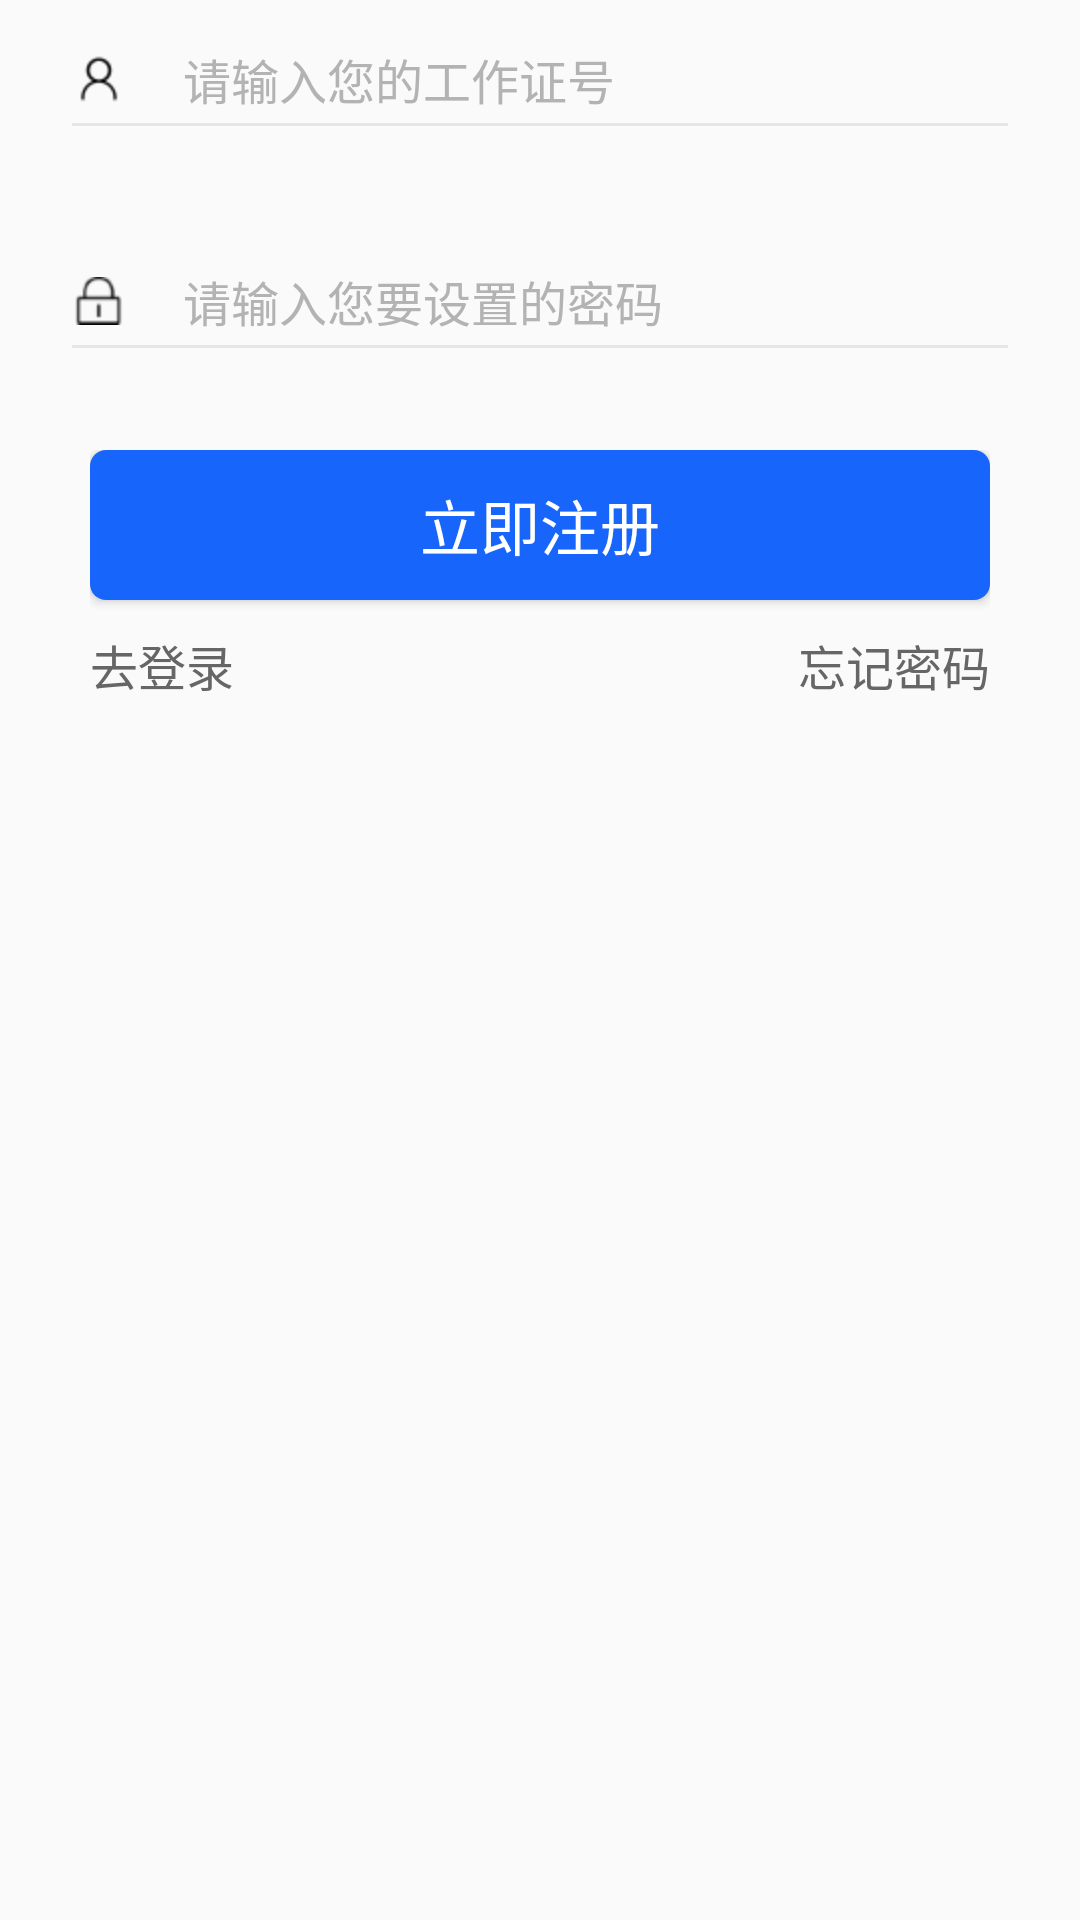

The Android layout XML behind this screen, and the referenced resources:
<!-- AndroidManifest.xml: application theme AppTheme -->
<!-- res/layout/fragment_register.xml -->
<?xml version="1.0" encoding="utf-8"?>
<LinearLayout xmlns:android="http://schemas.android.com/apk/res/android"
    android:layout_width="match_parent"
    android:layout_height="match_parent"
    android:gravity="center"
    android:orientation="vertical">
    
    <LinearLayout
        android:layout_width="320dp"
        android:layout_height="wrap_content"
        android:gravity="center"
        android:focusable="true"
        android:focusableInTouchMode="true"
        android:orientation="vertical">

        <EditText
            android:id="@+id/et_register_account_number"
            android:layout_width="match_parent"
            android:layout_height="50dp"
            android:drawableLeft="@drawable/user"
            android:drawablePadding="20dp"
            android:hint="@string/payment_job_id"
            android:inputType="textPassword"
            android:paddingLeft="5dp"
            android:textColorHint="#B3B3B3"
            android:textSize="16sp"
            android:theme="@style/MyEditText" />

        <EditText
            android:id="@+id/et_register_password"
            android:layout_width="match_parent"
            android:layout_height="50dp"
            android:layout_marginTop="24dp"
            android:drawableLeft="@drawable/lock"
            android:drawablePadding="20dp"
            android:hint="@string/payment_password2"
            android:inputType="textPassword"
            android:paddingLeft="5dp"
            android:textColorHint="#B3B3B3"
            android:textSize="16sp"
            android:theme="@style/MyEditText" />
    </LinearLayout>

    
    <LinearLayout
        android:layout_width="300dp"
        android:layout_height="match_parent"
        android:layout_marginTop="26dp"
        android:orientation="vertical">

        <Button
            android:id="@+id/btn_register_submit"
            android:layout_width="match_parent"
            android:layout_height="50dp"
            android:background="@drawable/selectshape"
            android:text="@string/register_btn"
            android:textColor="@color/white"
            android:textSize="20sp" />

        <RelativeLayout
            android:layout_width="match_parent"
            android:layout_height="wrap_content"
            android:layout_marginTop="10dp">

            <TextView
                android:id="@+id/tv_register_do_login"
                android:layout_width="wrap_content"
                android:layout_height="wrap_content"
                android:layout_alignParentLeft="true"
                android:text="@string/do_login"
                android:textColor="#666666"
                android:textSize="16sp" />

            <TextView
                android:id="@+id/tv_register_forget_password"
                android:layout_width="wrap_content"
                android:layout_height="wrap_content"
                android:layout_alignParentRight="true"
                android:text="@string/login_password_btn"
                android:textColor="#666666"
                android:textSize="16sp" />
        </RelativeLayout>
    </LinearLayout>

</LinearLayout>
<!-- resources referenced by this layout -->
<resources>
  <color name="white">#FFFFFFFF</color>
  <!-- drawable lock: png bitmap (drawable-hdpi, 743 bytes) -->
  <!-- drawable selectshape (drawable) -->
  <?xml version="1.0" encoding="utf-8"?>
  <selector xmlns:android="http://schemas.android.com/apk/res/android">
      <item
          android:state_pressed="false"
          android:drawable="@drawable/buttonshape" />
      <item
          android:state_pressed="true"
          android:drawable="@drawable/buttonshape_down" />
      <item
          android:drawable="@drawable/buttonshape" android:state_window_focused="false"/>
  </selector>
  <!-- drawable user: png bitmap (drawable-hdpi, 5657 bytes) -->
  <string name="do_login">去登录</string>
  <string name="login_password_btn">忘记密码</string>
  <string name="payment_job_id">请输入您的工作证号</string>
  <string name="payment_password2">请输入您要设置的密码</string>
  <string name="register_btn">立即注册</string>
  <style name="MyEditText" parent="Theme.AppCompat.Light">
          <item name="colorControlNormal">#E6E6E6</item>
          <item name="colorControlActivated">@color/black</item>
      </style>
  <style name="AppTheme" parent="Theme.AppCompat.Light.DarkActionBar">
          
          <item name="colorPrimary">@color/colorPrimary</item>
          <item name="colorPrimaryDark">@color/colorPrimaryDark</item>
          <item name="colorAccent">@color/colorAccent</item>
      </style>
  <!-- drawable buttonshape (drawable) -->
  <?xml version="1.0" encoding="utf-8"?>
  <shape xmlns:android="http://schemas.android.com/apk/res/android">
      <corners android:radius="16px"></corners>
      <solid android:color="#1865FC"/>
  </shape>
  <!-- drawable buttonshape_down (drawable) -->
  <?xml version="1.0" encoding="utf-8"?>
  <shape xmlns:android="http://schemas.android.com/apk/res/android">
      <corners android:radius="16px"></corners>
      <solid android:color="#3747DE"/>
  </shape>
  <color name="black">#FF000000</color>
  <color name="colorPrimary">#1D75FF</color>
  <color name="colorPrimaryDark">#044E88</color>
  <color name="colorAccent">#1D75FF</color>
</resources>
